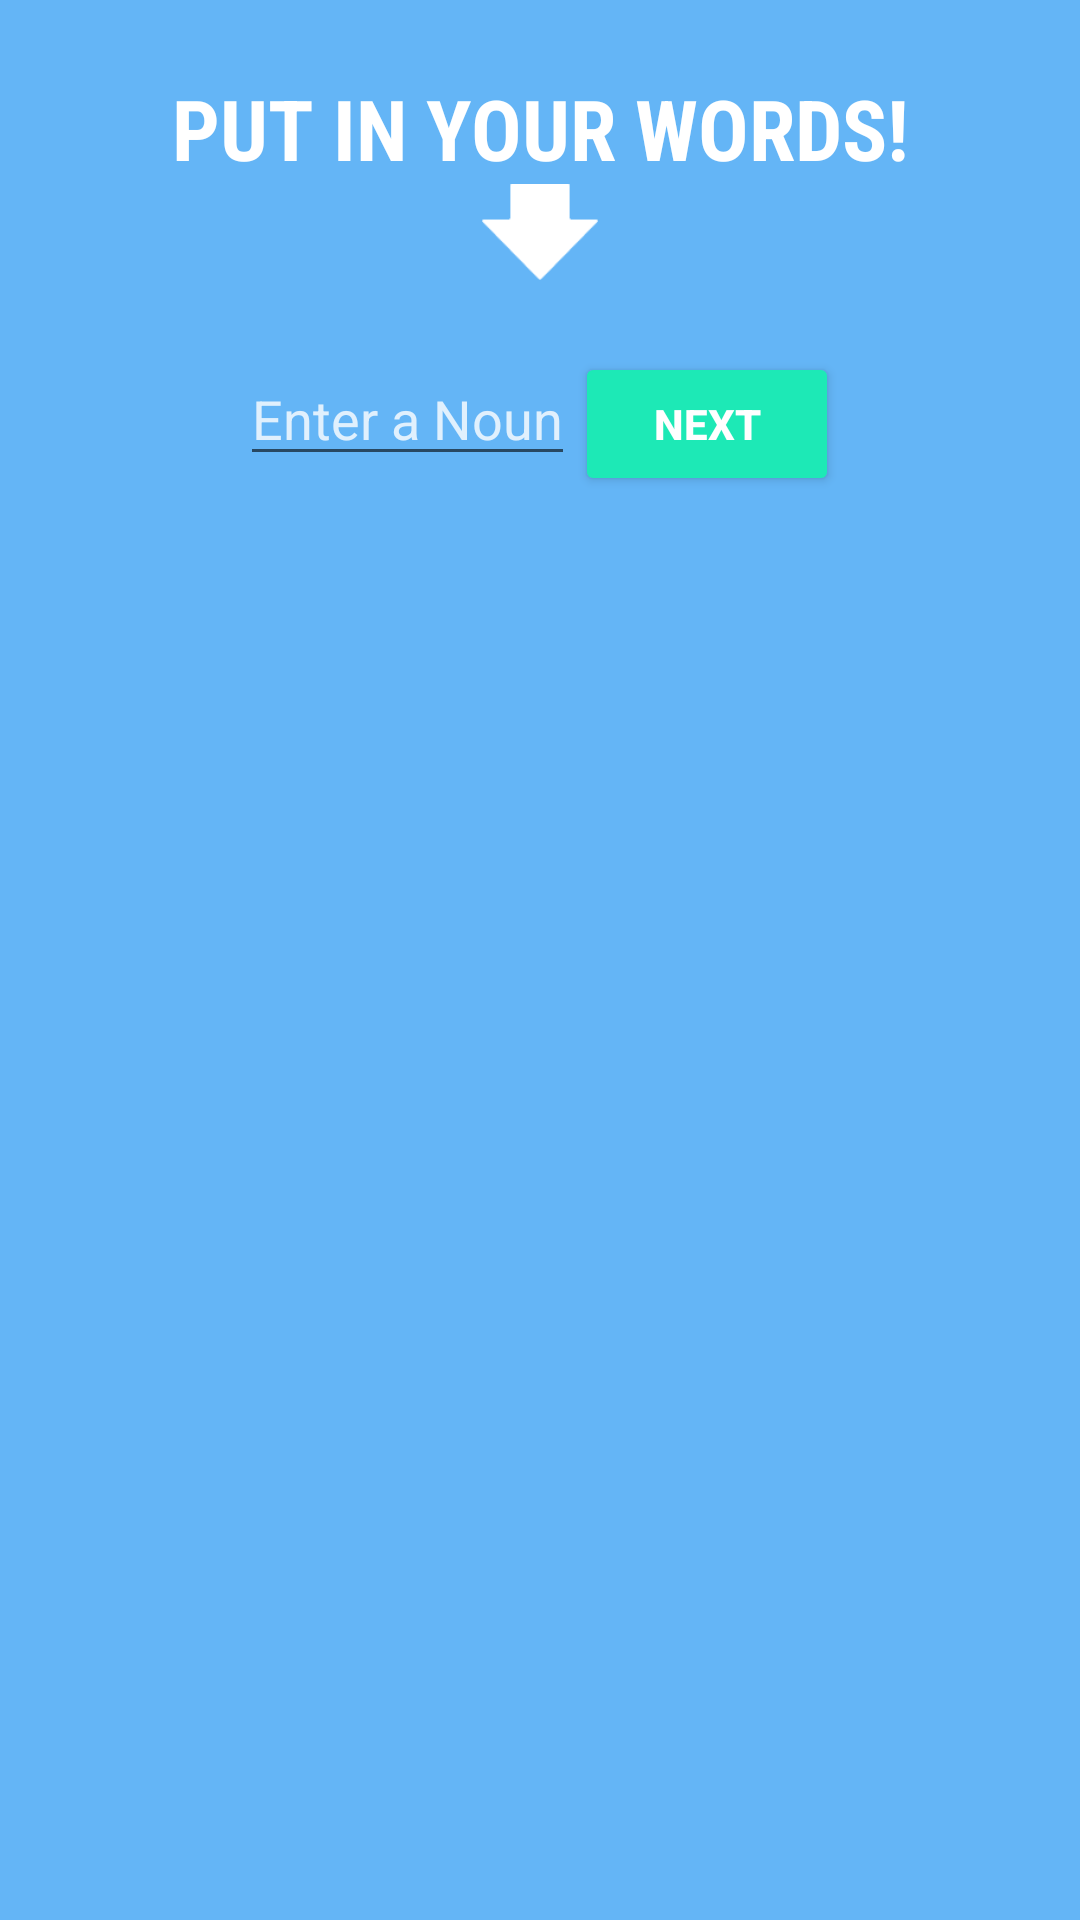

The Android layout XML behind this screen, and the referenced resources:
<!-- AndroidManifest.xml: application theme AppTheme -->
<!-- res/layout/activity_game.xml -->
<?xml version="1.0" encoding="utf-8"?>
<LinearLayout xmlns:android="http://schemas.android.com/apk/res/android"
    xmlns:tools="http://schemas.android.com/tools"
    android:id="@+id/activity_game"
    android:layout_width="match_parent"
    android:layout_height="match_parent"
    android:background="@color/colorPrimaryLight"
    android:orientation="vertical"
    tools:context="com.example.madlibapp.Game">

    <TextView
        android:id="@+id/word_enter_view"
        android:layout_width="match_parent"
        android:layout_height="wrap_content"
        android:layout_marginTop="24dp"
        android:fontFamily="sans-serif-condensed"
        android:text="Put in your words!"
        android:textAlignment="center"
        android:textAllCaps="true"
        android:textColor="@color/colorTextLight"
        android:textSize="28sp"
        android:textStyle="bold" />

    <ImageView
        android:id="@+id/arrow"
        android:layout_width="match_parent"
        android:layout_height="32dp"
        android:src="@drawable/arrow" />

    <LinearLayout
        android:layout_width="wrap_content"
        android:layout_height="wrap_content"
        android:layout_gravity="center"
        android:layout_margin="24dp"
        android:orientation="horizontal">

        <EditText
            android:id="@+id/user_input_words"
            android:layout_width="wrap_content"
            android:layout_height="wrap_content"
            android:layout_weight="1"
            android:hint="Enter a Noun"
            android:imeActionId="@+id/next_button_edit_text"
            android:imeActionLabel="@string/app_name"
            android:textColor="@color/colorTextLight"
            android:textColorHint="@color/colorTextClear" />

        <Button
            android:id="@+id/next_button"
            android:layout_width="wrap_content"
            android:layout_height="wrap_content"
            android:onClick="getUserWord"
            android:text="Next"
            android:theme="@style/BigButton" />

    </LinearLayout>

    <Button
        android:id="@+id/game_button"
        style="@style/BigButton"
        android:layout_width="wrap_content"
        android:layout_height="wrap_content"
        android:onClick="showStory"
        android:text="View Story"
        android:textSize="18sp"
        android:visibility="gone" />

    <TextView
        android:id="@+id/temp_text_view"
        android:layout_width="match_parent"
        android:layout_height="wrap_content"
        android:layout_marginLeft="@dimen/activity_horizontal_margin"
        android:layout_marginRight="@dimen/activity_horizontal_margin"
        android:layout_weight="1"
        android:maxLines="20"
        android:scrollbars="vertical"
        android:text=""
        android:textAlignment="center"
        android:textAllCaps="true"
        android:textColor="@color/colorTextLight"
        android:textSize="24sp"
        android:textStyle="bold"
        android:elevation="4dp"/>

</LinearLayout>
<!-- resources referenced by this layout -->
<resources>
  <color name="colorPrimaryLight">#64B5F6</color>
  <color name="colorTextClear">#ccFFFFFF</color>
  <color name="colorTextLight">#FFFFFF</color>
  <!-- drawable arrow: png bitmap (drawable, 607 bytes) -->
  <string name="app_name">Silly Words</string>
  <style name="BigButton">
  
          <item name="android:backgroundTint">@color/colorAccent</item>
          <item name="android:layout_gravity">center</item>
          <item name="android:layout_margin">@dimen/activity_vertical_margin</item>
          <item name="android:textColor">@color/colorTextLight</item>
          <item name="android:textAlignment">center</item>
          <item name="android:padding">@dimen/activity_horizontal_margin</item>
          <item name="android:textStyle">bold</item>
      </style>
  <style name="AppTheme" parent="Theme.AppCompat.Light.DarkActionBar">
          <item name="colorPrimary">@color/colorPrimary</item>
          <item name="colorPrimaryDark">@color/colorPrimaryDark</item>
          <item name="colorAccent">@color/colorAccent</item>
          <item name="android:statusBarColor">@color/colorPrimaryDark</item>
      </style>
  <color name="colorAccent">#1DE9B6</color>
  <color name="colorPrimary">#2196F3</color>
  <color name="colorPrimaryDark">#1976D2</color>
</resources>
